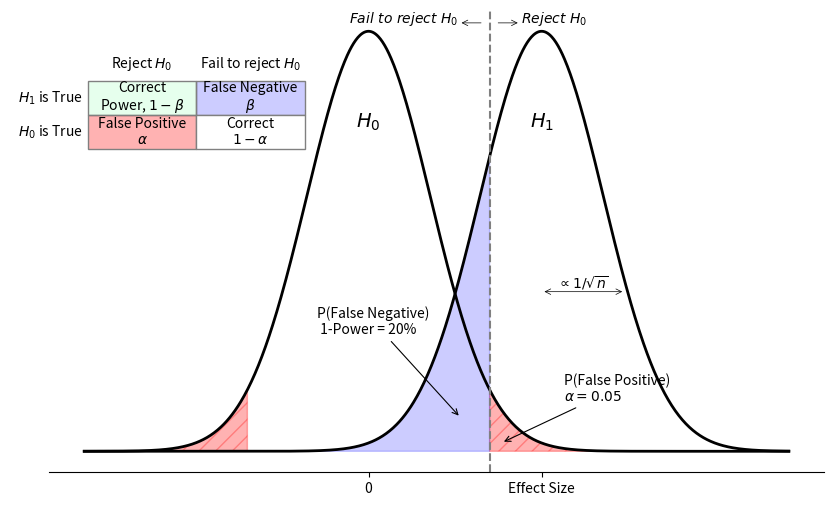

Recreate this plot in Python.
import numpy as np
import matplotlib.pyplot as plt
from scipy.stats import norm
import math


def calculate_sample_size(alpha, beta, mu1, mu2, sigma, tail='two'):
    # Z value
    if tail == 'two':
        z_alpha = norm.ppf(1 - alpha/2)
    else:
        z_alpha = norm.ppf(1 - alpha)
    z_beta = norm.ppf(1 - beta)

    # effect size
    delta = abs(mu1 - mu2)

    # sample size
    n = ((z_alpha + z_beta)**2 * (2 * sigma**2)) / (delta**2)

    return math.ceil(n)  # round up


# 1. Parameter Settings
mu0 = 0           # H0 Mean
mu1 = 0.03        # H1 Mean (Effect Size)
sigma_pop = 1     # standard deviation of population
alpha = 0.05      # Significance level
beta = 0.2        # 1 - Power

n_required = calculate_sample_size(alpha, beta, mu0, mu1, sigma_pop)
print(f"sample size: {n_required}")
sigma = sigma_pop * np.sqrt(2 / n_required)

# 2. Statistical Points
# Critical Value (H0, alpha/2, two-tailed test)
z_critical = norm.ppf(1 - alpha/2, mu0, sigma)

actual_beta = norm.cdf(z_critical, mu1, sigma)
print(f"beta: {actual_beta:.6f}")

actual_alpha = norm.cdf(z_critical, mu0, sigma)
print(f"alpha: {1-actual_alpha:.6f}")

# 3. Prepare Data
x = np.linspace(mu0 - 4.6*sigma, mu1 + 4*sigma, 1000)
y0 = norm.pdf(x, mu0, sigma)
y1 = norm.pdf(x, mu1, sigma)

# 4. Visualization
fig, ax = plt.subplots(figsize=(10, 6))

# Plot the H0 and H1 normal distributions
plt.plot(x, y0, 'k-', lw=2, label='$H_0$')
plt.plot(x, y1, 'k-', lw=2, label='$H_1$')

plt.text(mu0, max(y1)*0.77, '$H_0$', fontsize=14,
         ha='center', fontweight='bold')
plt.text(mu1, max(y1)*0.77, '$H_1$', fontsize=14,
         ha='center', fontweight='bold')

# the critical value threshold
plt.axvline(z_critical, color='gray', linestyle='--', lw=1.5)

# -- Shaded Area --

# False Positive (alpha) - under H0, right to z
x_alpha = np.linspace(z_critical, x[-1], 100)
plt.fill_between(x_alpha, norm.pdf(x_alpha, mu0, sigma),
                 color='red', alpha=0.3, hatch='//', label='False Positive (α)')
x_alpha = np.linspace(x[0], 0-z_critical, 100)
plt.fill_between(x_alpha, norm.pdf(x_alpha, mu0, sigma),
                 color='red', alpha=0.3, hatch='//',)

# False Negative (beta) - under H1, left to z
x_beta = np.linspace(x[0], z_critical, 100)
plt.fill_between(x_beta, norm.pdf(x_beta, mu1, sigma), color='blue', alpha=0.2,
                 hatch='', label='False Negative (β)')

# -- Annotations --

# FP and FN arrows
plt.annotate(f'P(False Positive)\n' + fr'$\alpha = {alpha}$',
             xy=(z_critical + sigma*0.19, max(y1)*0.02),
             xytext=(z_critical + sigma*1.2, max(y1)*0.12),
             arrowprops=dict(facecolor='black', arrowstyle='->', lw=0.8), fontsize=10)

plt.annotate('P(False Negative)\n 1-Power = 20%',
             xy=(z_critical - sigma*0.47, max(y1)*0.08),
             xytext=(z_critical - sigma*2.8, max(y1)*0.28),
             arrowprops=dict(facecolor='black', arrowstyle='->', lw=0.8), fontsize=10)

# Variance / Sample Size Arrow
y_pos = max(y1) * 0.38
dist = sigma * np.sqrt(-2 * np.log(y_pos * sigma * np.sqrt(2 * np.pi)))
x_right = mu1 + dist*0.97

plt.annotate('', xy=(mu1, y_pos), xytext=(x_right, y_pos),
             arrowprops=dict(arrowstyle='<->', lw=0.5),
             color='#555555')

plt.text((mu1 + x_right)/2, y_pos,
         r'$\propto 1/\sqrt{n}$',
         ha='center', va='bottom', fontweight='bold',)

# Reject / Fail to Reject Arrows
y_pos = max(y1) * 1.02
dist = sigma*0.5

# Reject H0
plt.annotate('', xy=(z_critical+0.001, y_pos), xytext=(z_critical+dist, y_pos),
             arrowprops=dict(arrowstyle='<-', lw=0.5),
             color='#555555')
plt.text(z_critical+dist, y_pos,
         r'$Reject\ H_0$',
         ha='left',  # va='bottom',
         fontweight='bold',)

# Fail to reject H0
plt.annotate('', xy=(z_critical-0.001, y_pos), xytext=(z_critical-dist, y_pos),
             arrowprops=dict(arrowstyle='<-', lw=0.5),
             color='#555555')
plt.text(z_critical-dist, y_pos,
         r'$Fail\ to\ reject\ H_0$',
         ha='right',  # va='bottom',
         fontweight='bold',)

# axes format
plt.yticks([])  # Hide Y-axis values
plt.xticks([0, mu1], ['0', r'Effect Size'])
plt.gca().spines['top'].set_visible(False)
plt.gca().spines['right'].set_visible(False)
plt.gca().spines['left'].set_visible(False)

# -- Decision Matrix Table --
table_data = [['Correct\n' + fr'Power, $1-\beta$', f'False Negative\n' + fr'$\beta$'],
              [f'False Positive\n' + fr'$\alpha$', 'Correct\n' + fr'$1-\alpha$']]
row_labels = [r'$H_1$ is True', r'$H_0$ is True']
col_labels = [r'Reject $H_0$', r'Fail to reject $H_0$']

the_table = ax.table(
    cellText=table_data,
    rowLabels=row_labels,
    colLabels=col_labels,
    loc='upper left',
    cellLoc='center',
    bbox=[0.05, 0.7, 0.28, 0.22]
)

# cell colors
cells = the_table.get_celld()
cells[(1, 0)].set_facecolor('#e6ffed')       # Correct Power
cells[(2, 0)].set_facecolor((1, 0, 0, 0.3))  # False Negative (Type II)
cells[(1, 1)].set_facecolor((0, 0, 1, 0.2))  # False Positive (Type I)

# Remove label borders
for (row, col), cell in the_table.get_celld().items():
    cell.set_edgecolor('gray')
    if row == 0 or col == -1:
        cell.set_linewidth(0)
        cell.set_facecolor('none')

the_table.auto_set_font_size(False)
the_table.set_fontsize(10)

# plt.savefig("viz/plot.svg", format="svg", bbox_inches='tight')
plt.show()
